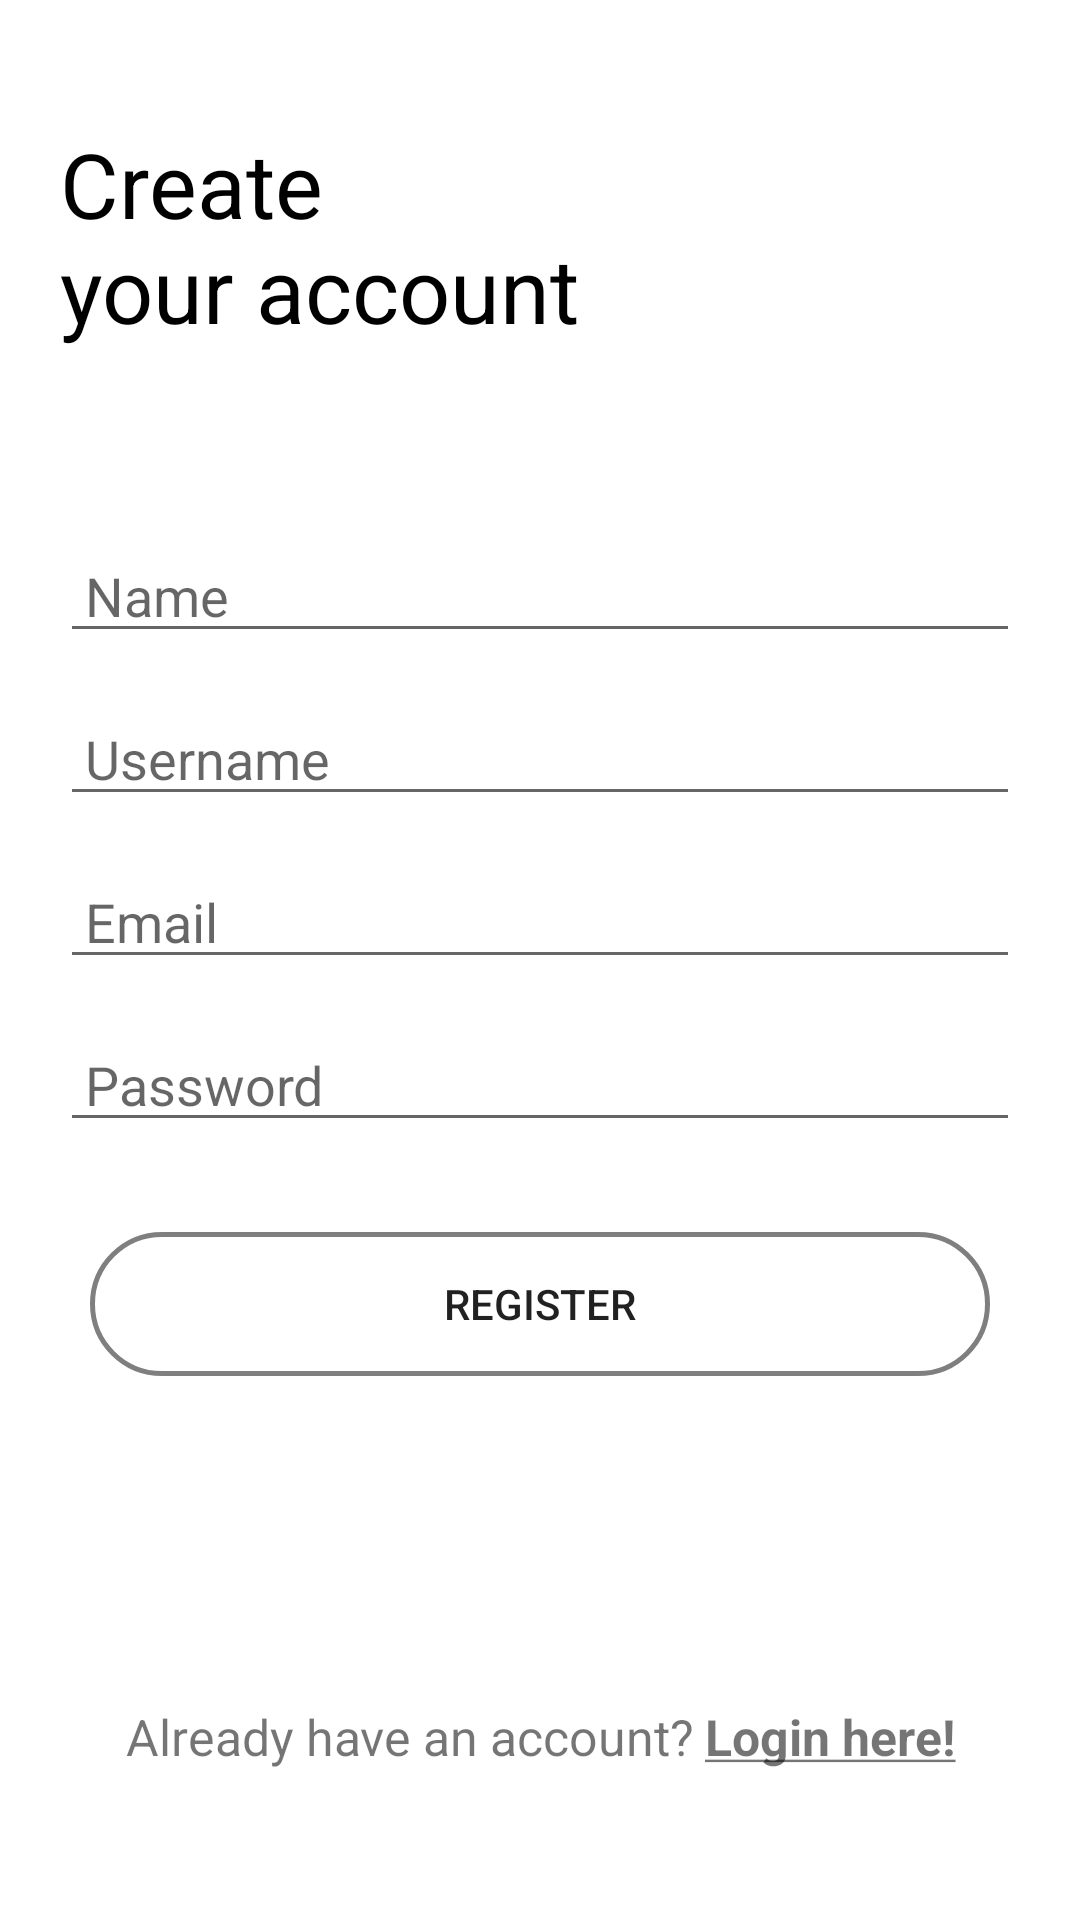

Produce the Android XML layout that renders to this screen, including the resource entries it uses.
<!-- AndroidManifest.xml: application theme Theme.Rentify -->
<!-- res/layout/activity_register_page.xml -->
<?xml version="1.0" encoding="utf-8"?>
<androidx.constraintlayout.widget.ConstraintLayout xmlns:android="http://schemas.android.com/apk/res/android"
    xmlns:app="http://schemas.android.com/apk/res-auto"
    xmlns:tools="http://schemas.android.com/tools"
    android:layout_width="match_parent"
    android:layout_height="match_parent"
    android:orientation="vertical"
    android:padding="20dp"
    tools:context=".authPages.login_page">

    <TextView
        android:id="@+id/login_text_view"
        android:layout_width="185dp"
        android:layout_height="wrap_content"
        android:text="Create        your account"
        android:textColor="@color/black"
        android:textSize="30dp"
        app:layout_constraintBottom_toBottomOf="parent"
        app:layout_constraintStart_toStartOf="parent"
        app:layout_constraintTop_toTopOf="parent"
        app:layout_constraintVertical_bias="0.04" />

    <EditText
        android:id="@+id/name_register_input"
        android:layout_width="match_parent"
        android:layout_height="wrap_content"
        android:layout_marginTop="60dp"
        android:maxLines="1"
        android:singleLine="true"
        android:hint=" Name"
        app:layout_constraintEnd_toEndOf="parent"
        app:layout_constraintHorizontal_bias="0.4"
        app:layout_constraintStart_toStartOf="parent"
        app:layout_constraintTop_toBottomOf="@+id/login_text_view" />

    <EditText
        android:id="@+id/username_register_input"
        android:layout_width="match_parent"
        android:layout_height="wrap_content"
        android:layout_marginTop="13dp"
        android:maxLines="1"
        android:singleLine="true"
        android:hint=" Username"
        app:layout_constraintEnd_toEndOf="parent"
        app:layout_constraintStart_toStartOf="parent"
        app:layout_constraintTop_toBottomOf="@+id/name_register_input" />

    <EditText
        android:id="@+id/email_register_input"
        android:layout_width="match_parent"
        android:layout_height="wrap_content"
        android:layout_marginTop="13dp"
        android:maxLines="1"
        android:singleLine="true"
        android:inputType="textEmailAddress"
        android:hint=" Email"
        app:layout_constraintEnd_toEndOf="parent"
        app:layout_constraintStart_toStartOf="parent"
        app:layout_constraintTop_toBottomOf="@+id/username_register_input" />

    <EditText
        android:id="@+id/password_register_input"
        android:layout_width="match_parent"
        android:layout_height="wrap_content"
        android:layout_marginTop="13dp"
        android:maxLines="1"
        android:singleLine="true"
        android:inputType="textPassword"
        android:hint=" Password"
        app:layout_constraintEnd_toEndOf="parent"
        app:layout_constraintStart_toStartOf="parent"
        app:layout_constraintTop_toBottomOf="@+id/email_register_input" />

    <Button
        android:id="@+id/register_button"
        android:layout_width="300dp"
        android:layout_height="wrap_content"
        android:layout_gravity="center|bottom"
        android:background="@drawable/radius_50_border"
        android:text="Register"
        android:layout_marginTop="30dp"
        app:layout_constraintEnd_toEndOf="parent"
        app:layout_constraintHorizontal_bias="0.495"
        app:layout_constraintStart_toStartOf="parent"
        app:layout_constraintTop_toBottomOf="@+id/password_register_input"
        app:layout_constraintVertical_bias="0.852" />


    <LinearLayout
        android:id="@+id/linearLayout"
        android:layout_width="wrap_content"
        android:layout_height="wrap_content"
        android:orientation="horizontal"
        app:layout_constraintBottom_toBottomOf="parent"
        app:layout_constraintEnd_toEndOf="parent"
        app:layout_constraintStart_toStartOf="parent"
        android:layout_marginBottom="30dp">

        <TextView
            android:id="@+id/bottomLine"
            android:layout_width="wrap_content"
            android:layout_height="match_parent"
            android:text="Already have an account? "
            android:textAlignment="center"
            android:textSize="50px"/>

        <TextView
            android:id="@+id/SignUpHere"
            android:layout_width="wrap_content"
            android:layout_height="wrap_content"
            android:text="@string/underline_login_text"
            android:textAlignment="center"
            android:textSize="50px"
            android:textStyle="bold"/>
    </LinearLayout>

</androidx.constraintlayout.widget.ConstraintLayout>
<!-- resources referenced by this layout -->
<resources>
  <color name="black">#FF000000</color>
  <!-- drawable radius_50_border (drawable) -->
  <?xml version="1.0" encoding="utf-8"?>
  <shape xmlns:android="http://schemas.android.com/apk/res/android">
  
      <stroke
          android:color="@color/clear_black"
          android:width="5px"
          ></stroke>
      <corners
          android:radius="50dp"
          ></corners>
      <solid
          android:color="#00FFFFFF"
          ></solid>
  </shape>
  <string name="underline_login_text"><u>Login here!</u></string>
  <style name="Theme.Rentify" parent="Theme.MaterialComponents.DayNight.DarkActionBar">
          
          <item name="colorPrimary">#000000</item>
          <item name="colorPrimaryVariant">@color/clear_black</item>
          <item name="colorOnPrimary">@color/black</item>
          
          <item name="colorSecondary">@color/blue</item>
          <item name="colorSecondaryVariant">@color/blue</item>
          <item name="colorOnSecondary">@color/black</item>
          
          <item name="android:statusBarColor">?attr/colorPrimaryVariant</item>
          
      </style>
  <color name="clear_black">#80000000</color>
  <color name="blue">#4B98E6</color>
</resources>
